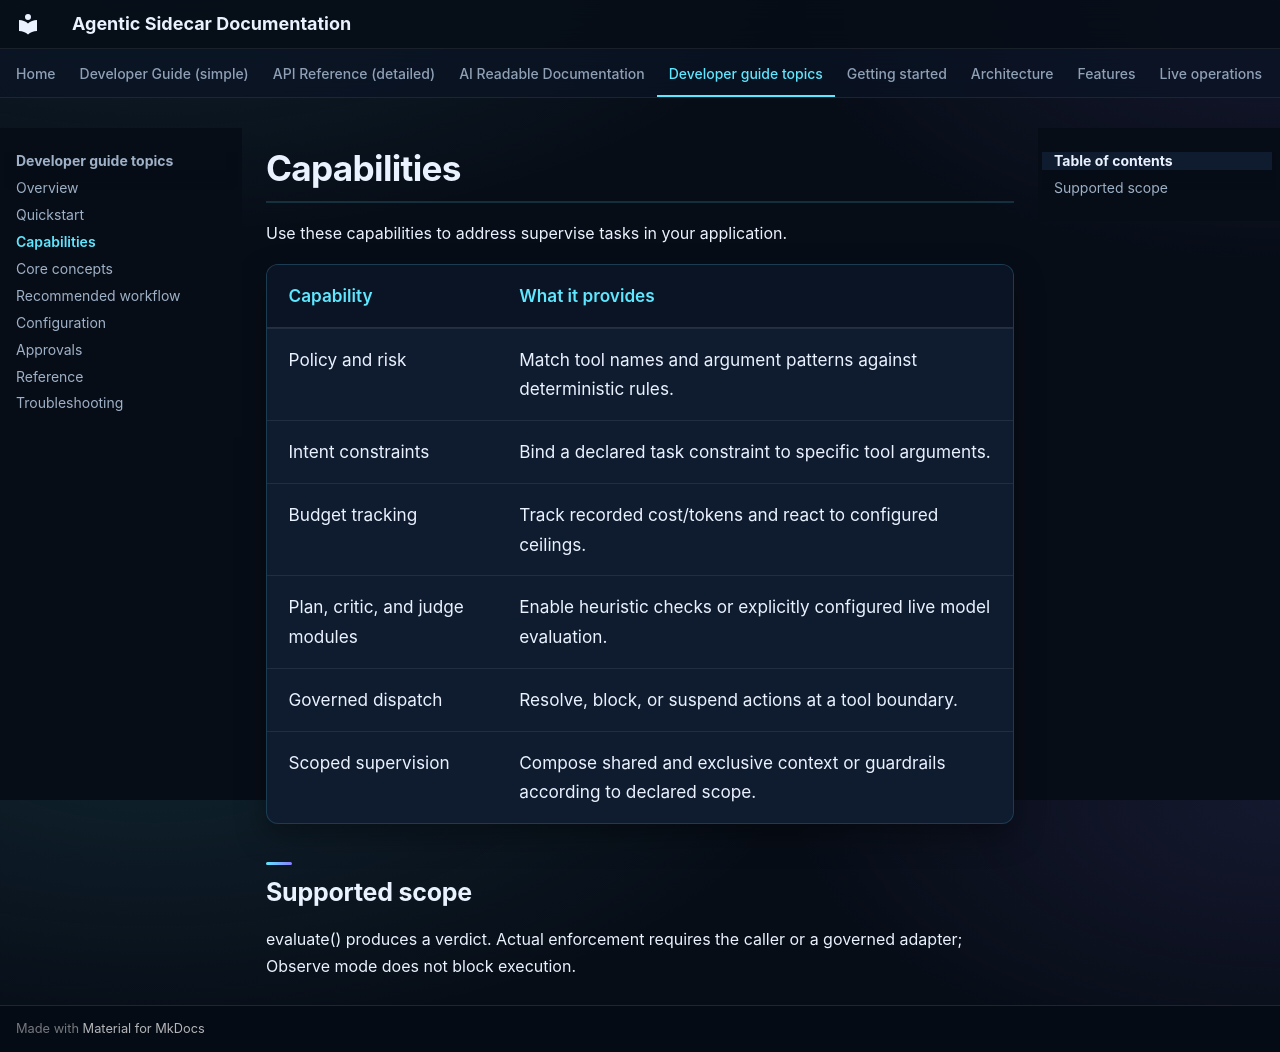

repository: DeepAgentLabs/agentic-sidecar · page: guide/capabilities/index.html · generator: mkdocs

# Capabilities

Use these capabilities to address supervise tasks in your application.

| Capability | What it provides |
| --- | --- |
| Policy and risk | Match tool names and argument patterns against deterministic rules. |
| Intent constraints | Bind a declared task constraint to specific tool arguments. |
| Budget tracking | Track recorded cost/tokens and react to configured ceilings. |
| Plan, critic, and judge modules | Enable heuristic checks or explicitly configured live model evaluation. |
| Governed dispatch | Resolve, block, or suspend actions at a tool boundary. |
| Scoped supervision | Compose shared and exclusive context or guardrails according to declared scope. |

## Supported scope

evaluate() produces a verdict. Actual enforcement requires the caller or a governed adapter; Observe mode does not block execution.
